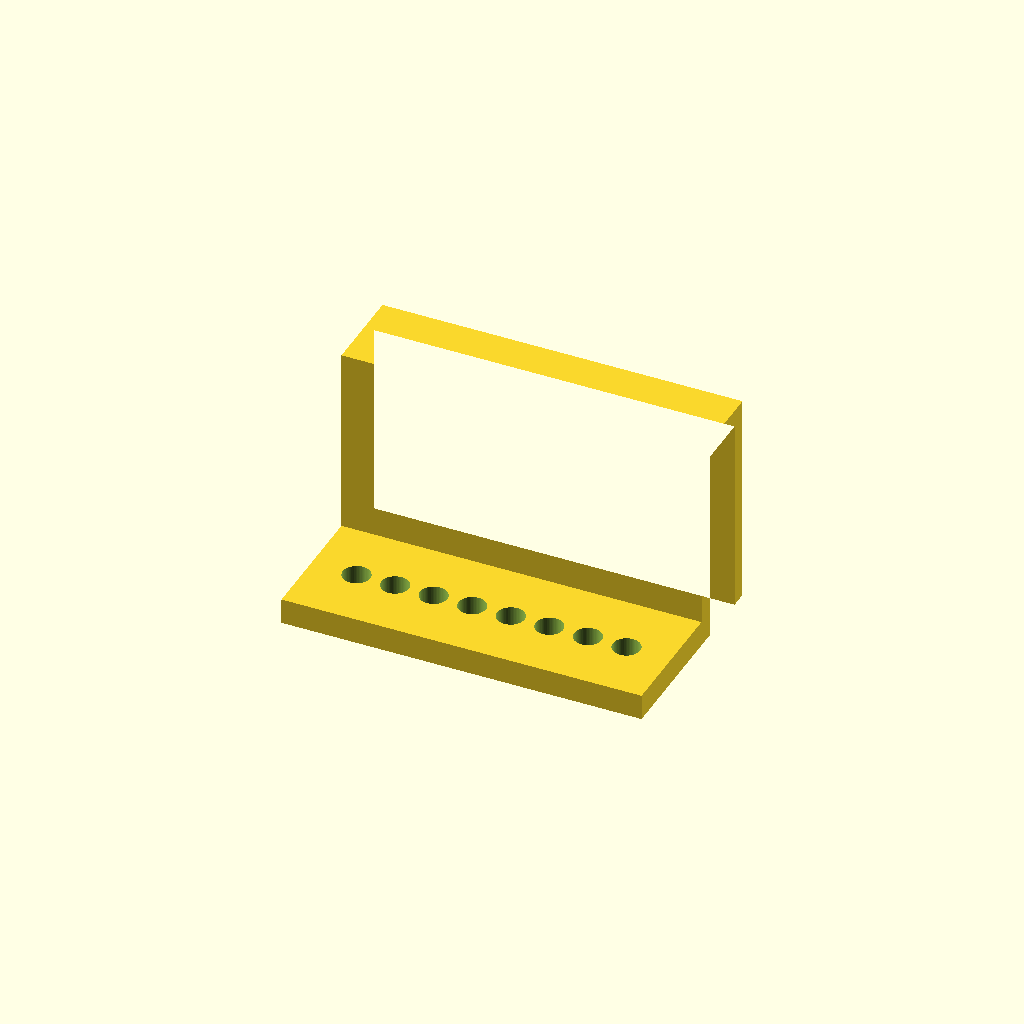
Cell 1 — every parameter at its default value.
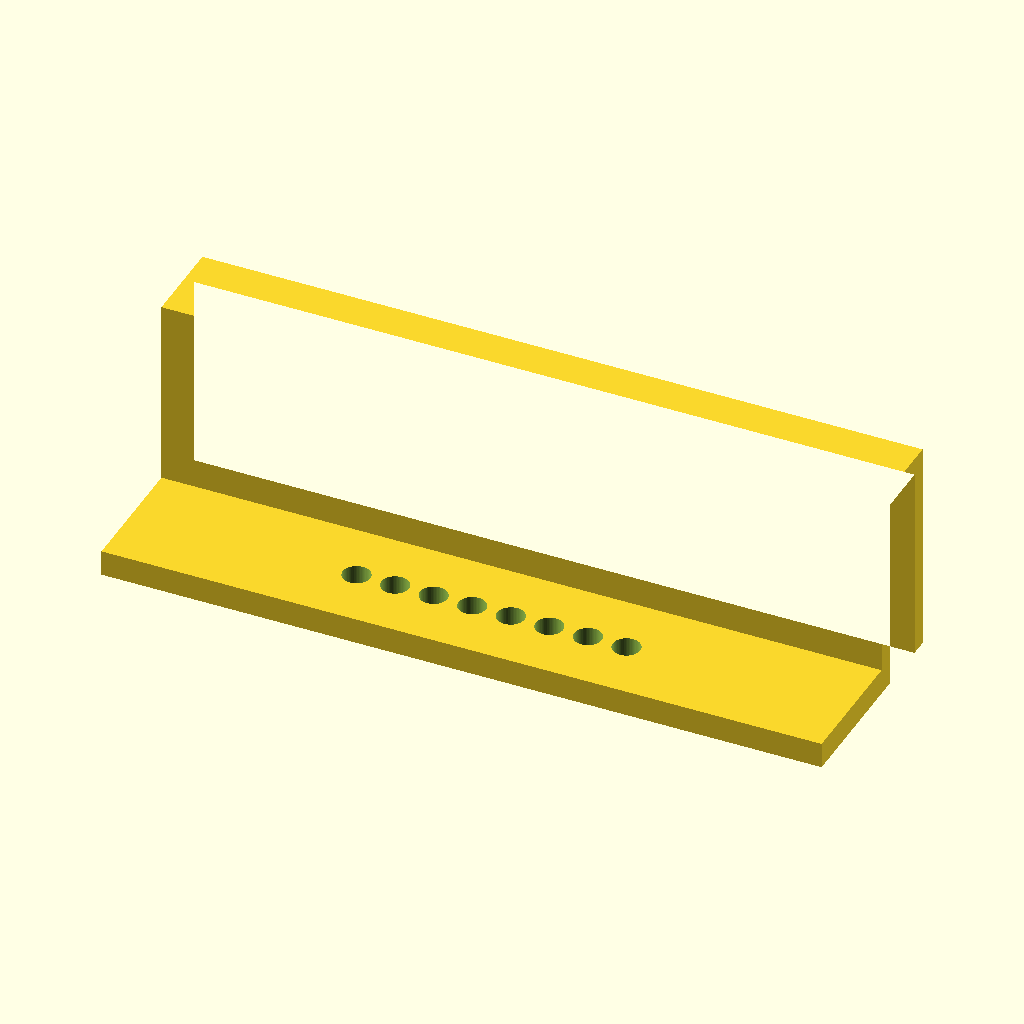
Cell 2 — length_x set to 168, the other parameters unchanged.
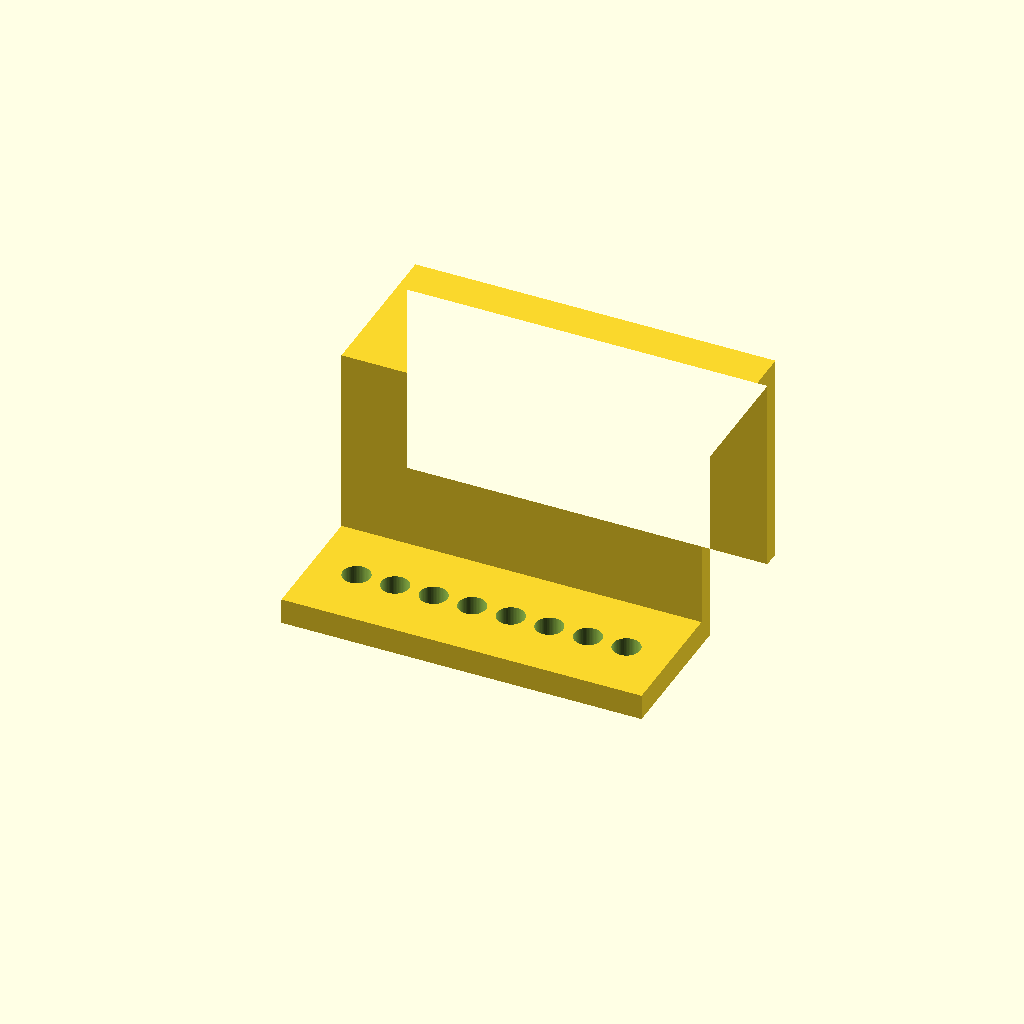
Cell 3 — outer_y0 set to 33, the other parameters unchanged.
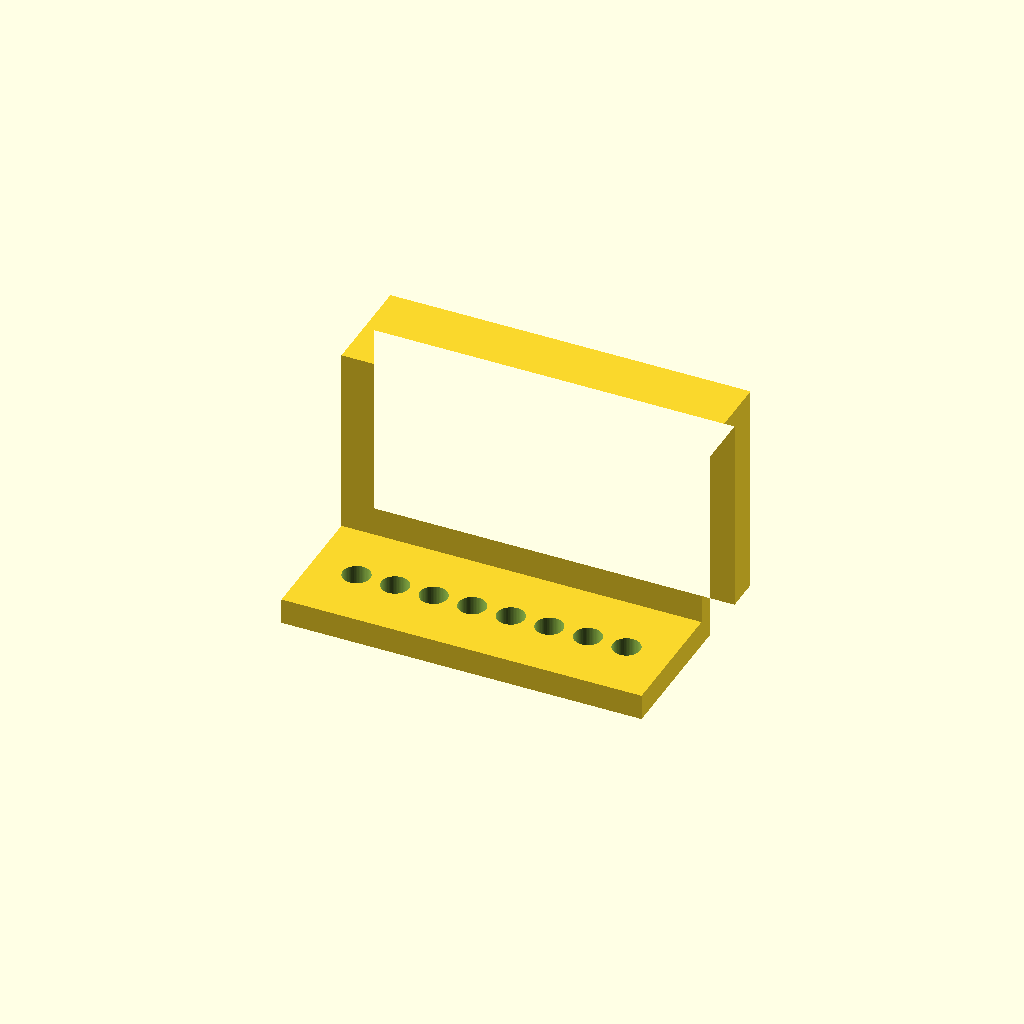
Cell 4: the same model with outer_t = 8.
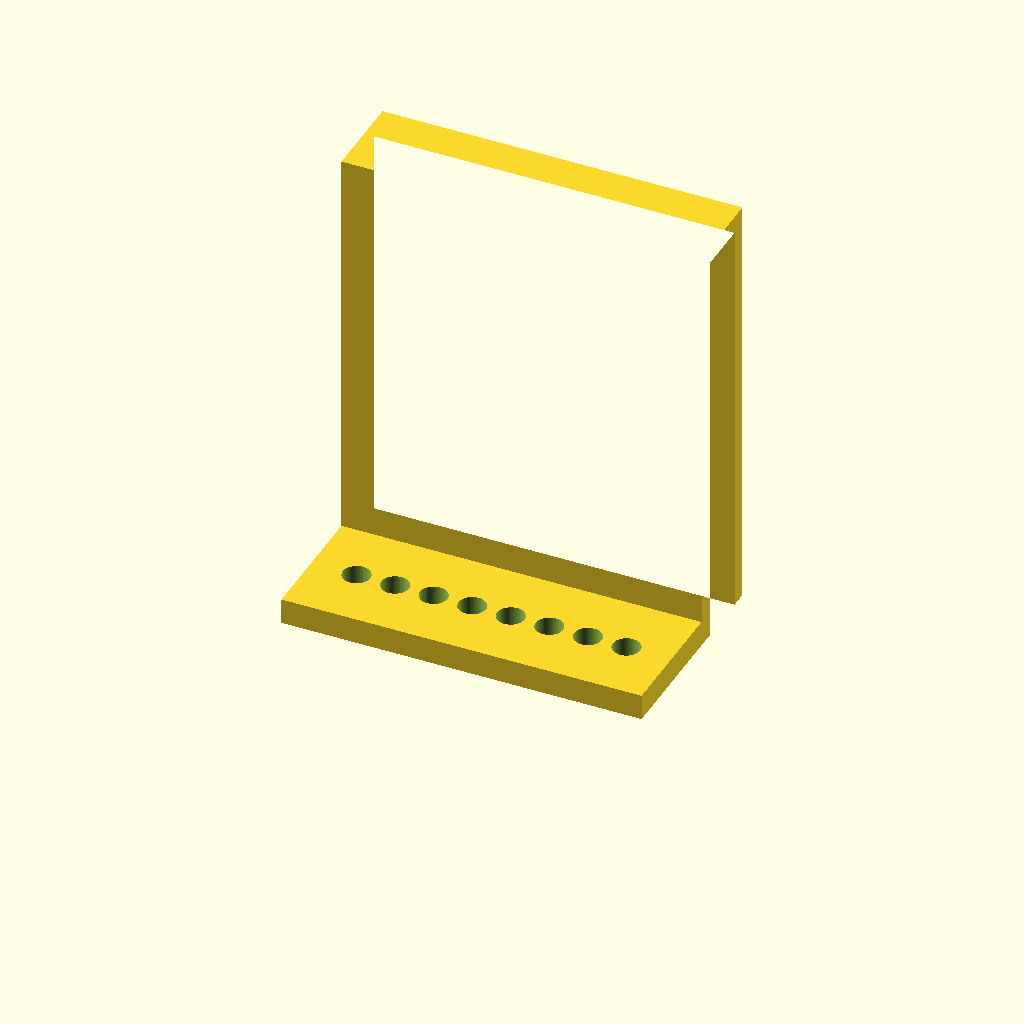
Cell 5: height = 100 (everything else at default).
All cells are drawn from one camera (rotation 55°, 0°, 25°, orthographic, colour scheme Cornfield), so only the parameter changes between them.
The OpenSCAD source (bench/heldout/harness/bench/results/r4-claude/code/claude_claude-sonnet-5-5/pcr_strip_ice_hanger_s0_a0.scad):
// Ice-bucket hanging PCR strip holder (8 tubes)
$fn = 64;

length_x      = 84;    // extrusion length along X
inner_y0      = 0;     // inner leg start y
inner_t       = 4;     // inner leg thickness
outer_y0      = 16.5;  // outer leg start y
outer_t       = 4;     // outer leg thickness
height        = 50;    // overall height
bridge_t      = 4;     // bridge thickness (z = 46..50)
ledge_len     = 30;    // ledge reach toward -Y
ledge_t       = 6;     // ledge thickness
hole_d        = 6.4;   // tube hole diameter
hole_count    = 8;     // number of holes
hole_pitch    = 9;     // spacing along X
hole_y        = -15;   // hole centre y

module profile() {
    // inner leg
    translate([inner_y0, 0]) square([inner_t, height]);
    // outer leg
    translate([outer_y0, 0]) square([outer_t, height]);
    // bridge
    translate([inner_y0, height - bridge_t])
        square([outer_y0 + outer_t - inner_y0, bridge_t]);
    // ledge
    translate([-ledge_len, 0]) square([ledge_len + inner_t, ledge_t]);
}

difference() {
    // extrude profile (2D x->Y, 2D y->Z) along X, centred
    rotate([90, 0, 90])
        translate([0, 0, -length_x / 2])
            linear_extrude(height = length_x) profile();

    // tube holes
    for (i = [0 : hole_count - 1])
        translate([(i - (hole_count - 1) / 2) * hole_pitch, hole_y, -1])
            cylinder(d = hole_d, h = ledge_t + 2);
}
Parameter table extracted from the source (name, type, default, range or options):
length_x: number, default 84
inner_y0: number, default 0
inner_t: number, default 4
outer_y0: number, default 16.5
outer_t: number, default 4
height: number, default 50
bridge_t: number, default 4
ledge_len: number, default 30
ledge_t: number, default 6
hole_d: number, default 6.4
hole_count: number, default 8
hole_pitch: number, default 9
hole_y: number, default -15
